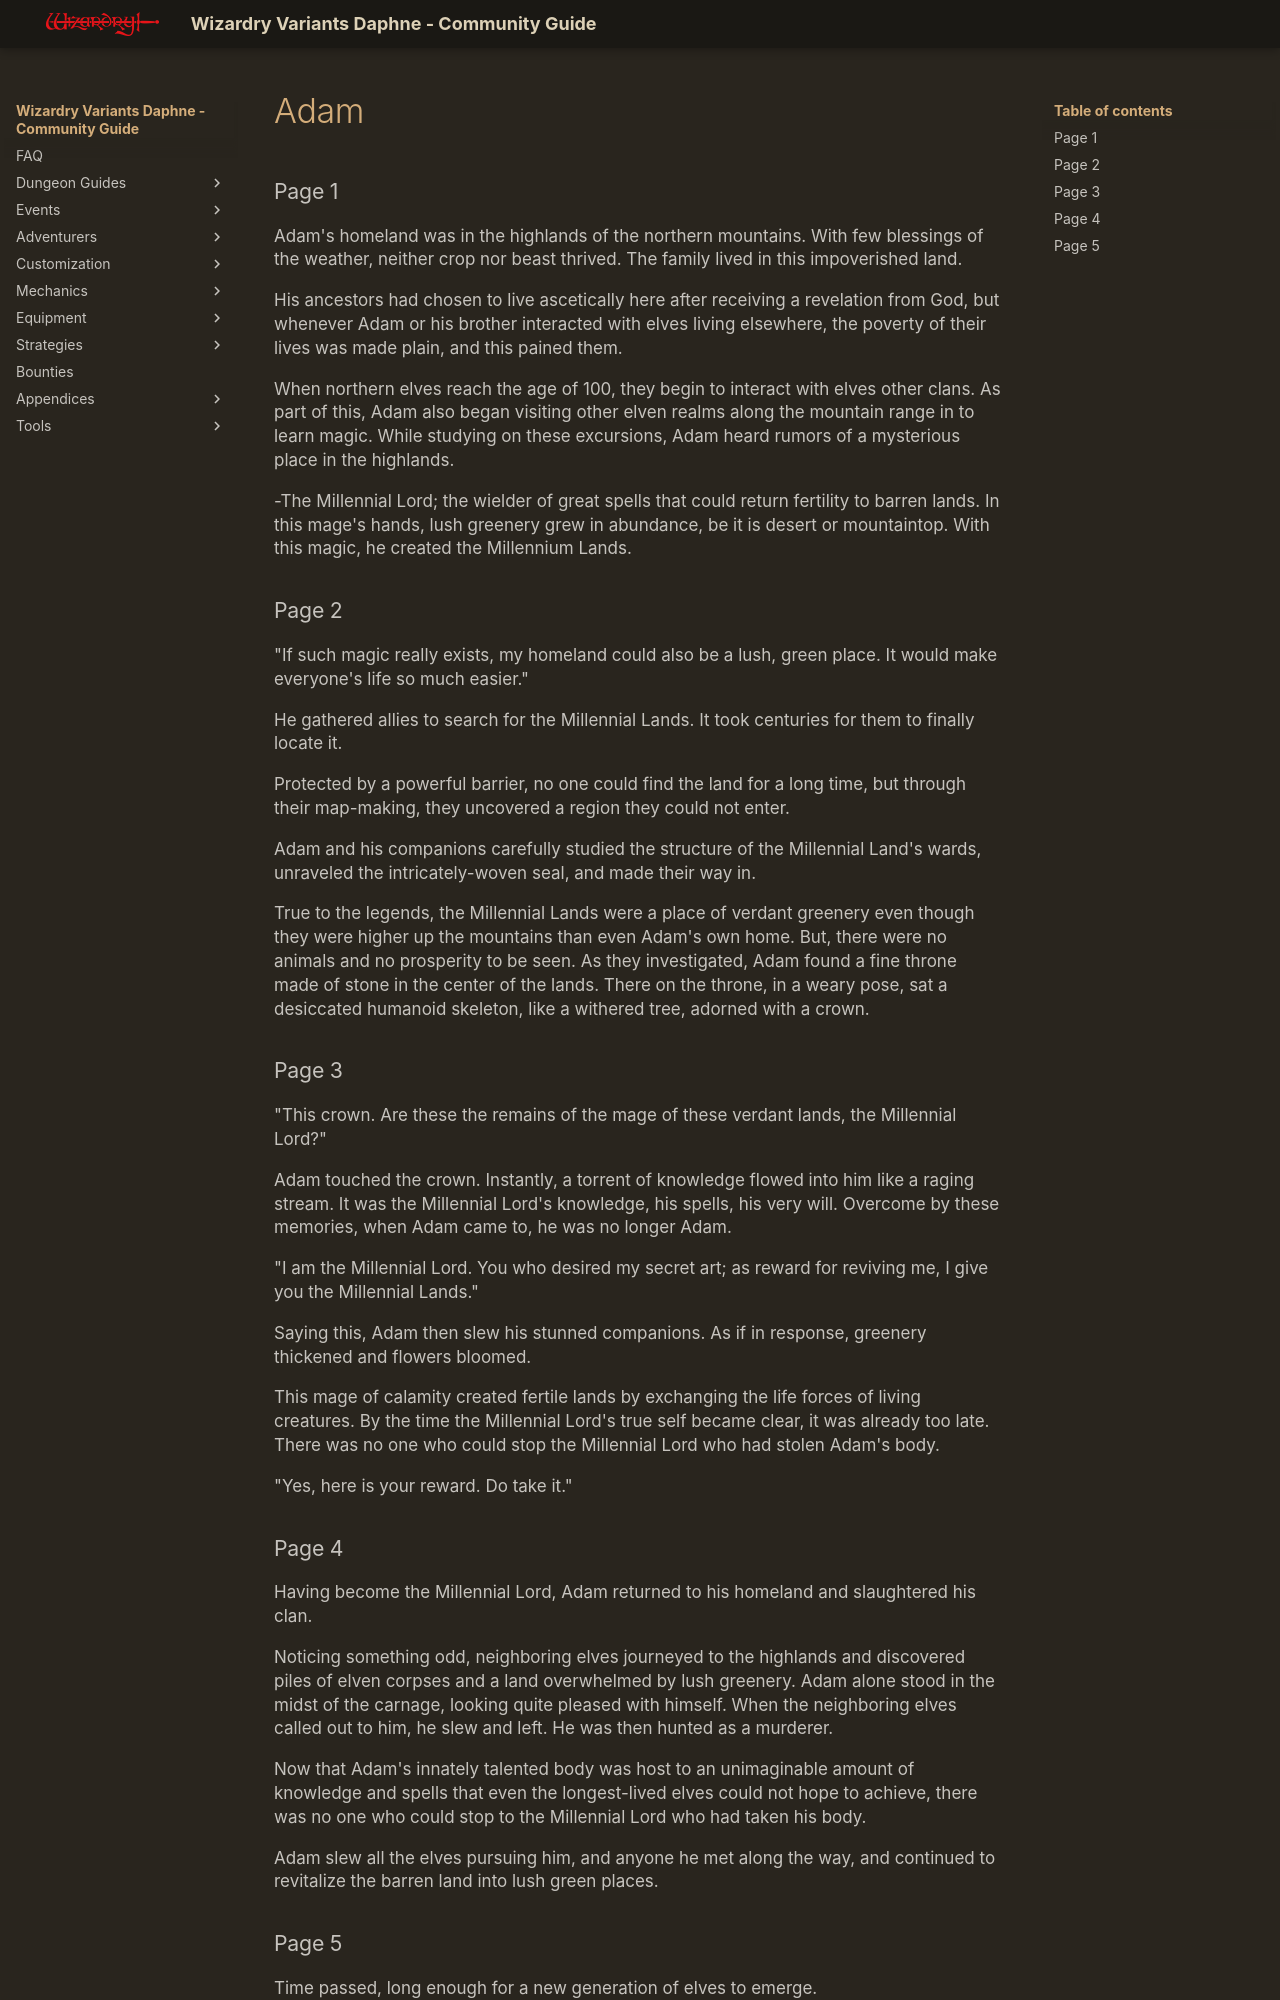

repository: itsnicksia/wizardry-daphne-guide · page: adventurers/legendary-adventurers/life-stories/Adam/index.html · generator: mkdocs

### Page 1  
Adam's homeland was in the highlands of the northern mountains. With few blessings of the weather, neither crop nor beast thrived. The family lived in this impoverished land.

His ancestors had chosen to live ascetically here after receiving a revelation from God, but whenever Adam or his brother interacted with elves living elsewhere, the poverty of their lives was made plain, and this pained them.

When northern elves reach the age of 100, they begin to interact with elves other clans. As part of this, Adam also began visiting other elven realms along the mountain range in to learn magic. While studying on these excursions, Adam heard rumors of a mysterious place in the highlands.

-The Millennial Lord; the wielder of great spells that could return fertility to barren lands. In this mage's hands, lush greenery grew in abundance, be it is desert or mountaintop. With this magic, he created the Millennium Lands.

### Page 2  
"If such magic really exists, my homeland could also be a lush, green place. It would make everyone's life so much easier."

He gathered allies to search for the Millennial Lands. It took centuries for them to finally locate it.

Protected by a powerful barrier, no one could find the land for a long time, but through their map-making, they uncovered a region they could not enter.

Adam and his companions carefully studied the structure of the Millennial Land's wards, unraveled the intricately-woven seal, and made their way in.

True to the legends, the Millennial Lands were a place of verdant greenery even though they were higher up the mountains than even Adam's own home. But, there were no animals and no prosperity to be seen. As they investigated, Adam found a fine throne made of stone in the center of the lands. There on the throne, in a weary pose, sat a desiccated humanoid skeleton, like a withered tree, adorned with a crown.

### Page 3  
"This crown. Are these the remains of the mage of these verdant lands, the Millennial Lord?"

Adam touched the crown. Instantly, a torrent of knowledge flowed into him like a raging stream. It was the Millennial Lord's knowledge, his spells, his very will. Overcome by these memories, when Adam came to, he was no longer Adam.

"I am the Millennial Lord. You who desired my secret art; as reward for reviving me, I give you the Millennial Lands."

Saying this, Adam then slew his stunned companions. As if in response, greenery thickened and flowers bloomed.

This mage of calamity created fertile lands by exchanging the life forces of living creatures. By the time the Millennial Lord's true self became clear, it was already too late. There was no one who could stop the Millennial Lord who had stolen Adam's body.

"Yes, here is your reward. Do take it."
